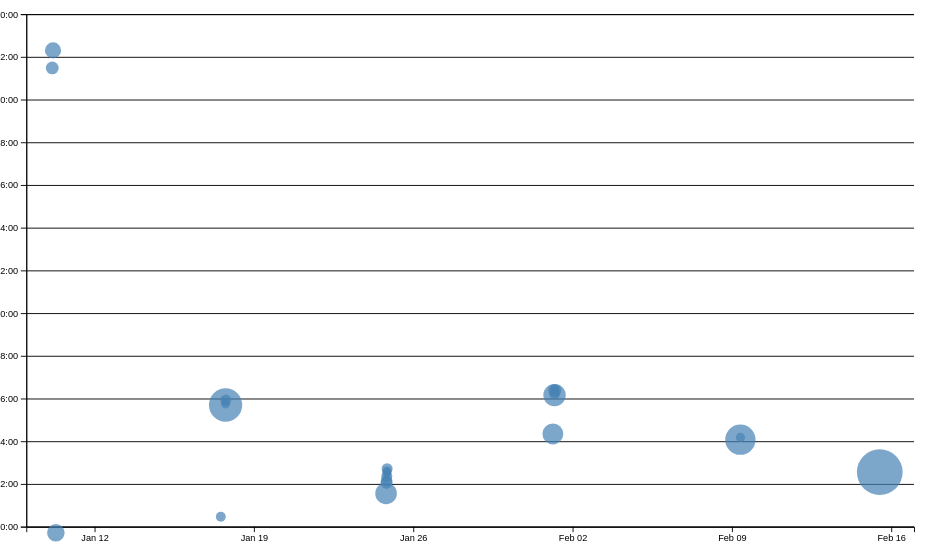
D3 v7 page, settled after 480 driven frames (8 s of simulated time); the page loaded 1 data file(s).


// ── ../global.js
console.log('IT’S ALIVE!');


const ARE_WE_HOME = document.documentElement.classList.contains('home');
const BASE_PATH = '/portfolio';


function $$(selector, context = document) {
  return Array.from(context.querySelectorAll(selector));
}

let pages = [
    { url: '', title: 'Home' },
    { url: 'contact/', title: 'Contact'},
    { url: 'projects/', title: 'Projects' },
    { url: 'resume/', title: 'Resume'},
    { url: 'meta/', title: 'Meta' },
    { url: 'https://github.com/desmondvu', title: 'Github'}
  ];

let nav = document.createElement('nav');
document.body.prepend(nav);


for (let p of pages) {
    let url = p.url;
    let title = p.title;

    if (!ARE_WE_HOME && !url.startsWith('http')) {
      url = BASE_PATH + '/' + url;
      "url = '../' + url;"
    }
    
    let a = document.createElement('a');
    a.href = url;
    a.textContent = title;  

    a.classList.toggle(
      'current',
      a.host === location.host && a.pathname === location.pathname
    );

    if (a.host !== location.host && a.pathname !== location.pathname) {
      a.target = "_blank"
    }
    nav.append(a);   
  }

document.body.insertAdjacentHTML(
    'afterbegin',
    `
      <label class="color-scheme">
          Theme:
          <select>
            <option value = "light dark">Automatic</option>
            <option value = "light">Light</option>
            <option value = "dark">Dark</option>
        </select>
      </label>`
);


let select = document.querySelector(".color-scheme select");
if ("colorScheme" in localStorage) {
    document.documentElement.style.setProperty('color-scheme', localStorage.colorScheme);
    select.value = localStorage.colorScheme;
}

select.addEventListener('input', function (event) {
    document.documentElement.style.setProperty('color-scheme', event.target.value);
    localStorage.colorScheme = event.target.value;
});

export async function fetchJSON(url) {
  try {
      // Fetch the JSON file from the given URL
      const response = await fetch(url);
      
      console.log(response);

      if (!response.ok) {
        throw new Error(`Failed to fetch projects: ${response.statusText}`);
      }

      const data = await response.json();
      return data; 

  } catch (error) {
      console.error('Error fetching or parsing JSON data:', error);
  }
}

export function renderProjects(projects, containerElement, headingLevel = 'h2') {
  // Your code will go here
  if (!(containerElement instanceof HTMLElement)) {
    throw new Error('containerElement must be a valid DOM element');
  }

  containerElement.innerHTML = '';
  
  for (const project of projects) {
    const article = document.createElement('article');
    
    const heading = document.createElement(headingLevel);
    heading.textContent = project.title;

    article.innerHTML = `
      <h3>${project.title}</h3>
      <img src="${project.image}" alt="${project.title}">
      <p>${project.description}</br>c. ${project.year}</p>

    `;
    
    containerElement.appendChild(article);
  }
}

export async function fetchGitHubData(username) {
  // return statement here
  return fetchJSON(`https://api.github.com/users/${username}`);
}
// ── main.js
let data = [];

async function loadData() {
    data = await d3.csv('loc.csv', (row) => ({
      ...row,
      line: Number(row.line), // or just +row.line
      depth: Number(row.depth),
      length: Number(row.length),
      date: new Date(row.date + 'T00:00' + row.timezone),
      datetime: new Date(row.datetime),
    }));
    displayStats();
}

document.addEventListener('DOMContentLoaded', async () => {
  await loadData();
  createScatterplot();
});

let commits = d3.groups(data, (d) => d.commit);


function processCommits() {
    commits = d3
      .groups(data, (d) => d.commit)
      .map(([commit, lines]) => {
        let first = lines[0];
        let { author, date, time, timezone, datetime } = first;
        let ret = {
          id: commit,
          url: 'https://github.com/desmondvu/portfolio/commit/' + commit,
          author,
          date,
          time,
          timezone,
          datetime,
          hourFrac: datetime.getHours() + datetime.getMinutes() / 60,
          totalLines: lines.length,
        };
  
        Object.defineProperty(ret, 'lines', {
          value: lines,
          configurable: true,
          writable: true,
          enumerable: false,
        });
  
        return ret;
      });
  }

function displayStats() {
    processCommits();
  
    const dl = d3.select('#stats').append('dl').attr('class', 'stats');
  
    dl.append('dt').html('Total <abbr title="Lines of code">LOC</abbr>');
    dl.append('dd').text(data.length);
  
    dl.append('dt').text('Total commits');
    dl.append('dd').text(commits.length);

    const numFiles = d3.group(data, d => d.file).size;
    dl.append('dt').text('Number of Files');
    dl.append('dd').text(numFiles);

    const longestFile = d3.rollups(data, v => d3.max(v, d => d.line), d => d.file);
    const maxFile = d3.max(longestFile, d => d[1]);
    dl.append('dt').text('Longest File');
    dl.append('dd').text(maxFile);

    const longestLine = d3.max(data, d => d.length);
    dl.append('dt').text('Longest Line Length');
    dl.append('dd').text(longestLine);

    const workByPeriod = d3.rollups(
        data,
        (v) => v.length,
        (d) => {
          const hour = new Date(d.datetime).getHours();
          if (hour < 6) return 'Night';
          if (hour < 12) return 'Morning';
          if (hour < 18) return 'Afternoon';
          return 'Evening';
        }
      );
      const maxPeriod = d3.greatest(workByPeriod, d => d[1])?.[0];
      dl.append('dt').text('Most Work Done In');
      dl.append('dd').text(maxPeriod);
  }
  let xScale;
  let yScale;
  function createScatterplot(){
    const width = 1000;
    const height = 600;
    const margin = { top: 10, right: 10, bottom: 30, left: 20 };
    const svg = d3
        .select('#chart')
        .append('svg')
        .attr('viewBox', `0 0 ${width} ${height}`)
        .style('overflow', 'visible');

    xScale = d3
        .scaleTime()
        .domain(d3.extent(commits, (d) => d.datetime))
        .range([0, width])
        .nice();
    
    yScale = d3.scaleLinear().domain([0, 24]).range([height, 0]);
    const sortedCommits = d3.sort(commits, (d) => -d.totalLines);
    const dots = svg.append('g').attr('class', 'dots');
    const [minLines, maxLines] = d3.extent(commits, (d) => d.totalLines);
    const rScale = d3.scaleSqrt().domain([minLines, maxLines]).range([5, 25])
    dots
    .selectAll('circle')
    .data(sortedCommits)
    .join('circle')
    .attr('cx', (d) => xScale(d.datetime))
    .attr('cy', (d) => yScale(d.hourFrac))
    .attr('r', (d) => rScale(d.totalLines))
    .style('fill-opacity', 0.7)
    .attr('fill', 'steelblue')
    .on('mouseenter', (event, commit) => {
        d3.select(event.currentTarget).style('fill-opacity', 1);
        updateTooltipContent(commit);
        updateTooltipVisibility(true);
        updateTooltipPosition(event);
    })
    .on('mouseleave', () => {
        d3.select(event.currentTarget).style('fill-opacity', 0.7);
        updateTooltipContent({});
        updateTooltipVisibility(false);
    });
    

    const usableArea = {
        top: margin.top,
        right: width - margin.right,
        bottom: height - margin.bottom,
        left: margin.left,
        width: width - margin.left - margin.right,
        height: height - margin.top - margin.bottom,
      };
      
    xScale.range([usableArea.left, usableArea.right]);
    yScale.range([usableArea.bottom, usableArea.top]);
    const xAxis = d3.axisBottom(xScale);
    const yAxis = d3
        .axisLeft(yScale)
        .tickFormat((d) => String(d % 24).padStart(2, '0') + ':00');
    svg
        .append('g')
        .attr('transform', `translate(0, ${usableArea.bottom})`)
        .call(xAxis);
    svg
        .append('g')
        .attr('transform', `translate(${usableArea.left}, 0)`)
        .call(yAxis);
    
    const gridlines = svg
        .append('g')
        .attr('class', 'gridlines')
        .attr('transform', `translate(${usableArea.left}, 0)`);
    
    gridlines.call(d3.axisLeft(yScale).tickFormat('').tickSize(-usableArea.width));
    brushSelector();

}

function updateTooltipContent(commit) {
    const link = document.getElementById('commit-link');
    const date = document.getElementById('commit-date');
    const time = document.getElementById('commit-time');
    const author = document.getElementById('commit-author');
    const linesEdited = document.getElementById('commit-lines');

  
    if (Object.keys(commit).length === 0) return;
  
    link.href = commit.url;
    link.textContent = commit.id;
    date.textContent = commit.datetime?.toLocaleString('en', {
      dateStyle: 'full',
    });
    time.textContent = commit.datetime?.toLocaleString('en', {
      timeStyle: 'short',
    });
    author.textContent = commit.author;
    linesEdited.textContent = commit.totalLines;
}


function updateTooltipVisibility(isVisible) {
    const tooltip = document.getElementById('commit-tooltip');
    tooltip.hidden = !isVisible;
}


function updateTooltipPosition(event) {
    const tooltip = document.getElementById('commit-tooltip');
    tooltip.style.left = `${event.clientX}px`;
    tooltip.style.top = `${event.clientY}px`;
}

function brushSelector() {
    const svg = document.querySelector('svg');
    d3.select(svg).call(d3.brush().on('start brush end', brushed));
    d3.select(svg).selectAll('.dots, .overlay ~ *').raise();
}

let brushSelection = null;

function brushed(event) {
  brushSelection = event.selection;
  updateSelection();
  updateLanguageBreakdown();
}

function isCommitSelected(commit) {
  if (!brushSelection) {
    return false;
  }
  else {
    const [[x0, y0], [x1, y1]] = brushSelection;
    const x = xScale(commit.datetime);
    const y = yScale(commit.hourFrac);
    return x0 <= x && x <= x1 && y0 <= y && y <= y1;
  }
}

function updateSelection() {
  d3.selectAll('circle').classed('selected', (d) => isCommitSelected(d));
  const selectedCommits = brushSelection
    ? commits.filter(isCommitSelected)
    : [];

  const countElement = document.getElementById('selection-count');
  countElement.textContent = `${
    selectedCommits.length || 'No'
  } commits selected`;

  return selectedCommits;
}

function updateLanguageBreakdown() {
    const selectedCommits = brushSelection
      ? commits.filter(isCommitSelected)
      : [];
    const container = document.getElementById('language-breakdown');
  
    if (selectedCommits.length === 0) {
      container.innerHTML = '';
      return;
    }
    const requiredCommits = selectedCommits.length ? selectedCommits : commits;
    const lines = requiredCommits.flatMap((d) => d.lines);

    const breakdown = d3.rollup(
      lines,
      (v) => v.length,
      (d) => d.type
    );
  
    container.innerHTML = '';
  
    for (const [language, count] of breakdown) {
      const proportion = count / lines.length;
      const formatted = d3.format('.1~%')(proportion);
  
      container.innerHTML += `
              <dt>${language}</dt>
              <dd>${count} lines (${formatted})</dd>
          `;
    }
  
    return breakdown;
}

### data: loc.csv
file, line, type, commit, author, date, time, timezone, datetime, depth, length
style.css, 1, css, c4085246, Desmond Vu, 2025-01-17, 22:31:25, -08:00, 2025-01-17T22:31:25-08:00, 0, 4
style.css, 2, css, c4085246, Desmond Vu, 2025-01-17, 22:31:25, -08:00, 2025-01-17T22:31:25-08:00, 0, 31
style.css, 3, css, 0bc222e7, Desmond Vu, 2025-01-24, 18:39:49, -08:00, 2025-01-24T18:39:49-08:00, 0, 45
style.css, 4, css, c4085246, Desmond Vu, 2025-01-17, 22:31:25, -08:00, 2025-01-17T22:31:25-08:00, 0, 0
style.css, 5, css, c4085246, Desmond Vu, 2025-01-17, 22:31:25, -08:00, 2025-01-17T22:31:25-08:00, 0, 0
style.css, 6, css, d54c76a9, Desmond Vu, 2025-01-10, 14:01:19, -08:00, 2025-01-10T14:01:19-08:00, 0, 5
style.css, 7, css, c4085246, Desmond Vu, 2025-01-17, 22:31:25, -08:00, 2025-01-17T22:31:25-08:00, 0, 24
style.css, 8, css, f609d242, Desmond Vu, 2025-01-17, 22:44:58, -08:00, 2025-01-17T22:44:58-08:00, 0, 16
style.css, 9, css, 297d77c5, Desmond Vu, 2025-01-17, 17:38:44, -08:00, 2025-01-17T17:38:44-08:00, 0, 43
style.css, 10, css, 0bc222e7, Desmond Vu, 2025-01-24, 18:39:49, -08:00, 2025-01-24T18:39:49-08:00, 0, 0
style.css, 11, css, c4085246, Desmond Vu, 2025-01-17, 22:31:25, -08:00, 2025-01-17T22:31:25-08:00, 0, 0
style.css, 12, css, 0bc222e7, Desmond Vu, 2025-01-24, 18:39:49, -08:00, 2025-01-24T18:39:49-08:00, 0, 3
style.css, 13, css, 0bc222e7, Desmond Vu, 2025-01-24, 18:39:49, -08:00, 2025-01-24T18:39:49-08:00, 0, 40
style.css, 14, css, c4085246, Desmond Vu, 2025-01-17, 22:31:25, -08:00, 2025-01-17T22:31:25-08:00, 0, 13
style.css, 15, css, c4085246, Desmond Vu, 2025-01-17, 22:31:25, -08:00, 2025-01-17T22:31:25-08:00, 0, 19
style.css, 16, css, c4085246, Desmond Vu, 2025-01-17, 22:31:25, -08:00, 2025-01-17T22:31:25-08:00, 0, 24
style.css, 17, css, c4085246, Desmond Vu, 2025-01-17, 22:31:25, -08:00, 2025-01-17T22:31:25-08:00, 0, 26
style.css, 18, css, 0bc222e7, Desmond Vu, 2025-01-24, 18:39:49, -08:00, 2025-01-24T18:39:49-08:00, 0, 40
style.css, 19, css, c4085246, Desmond Vu, 2025-01-17, 22:31:25, -08:00, 2025-01-17T22:31:25-08:00, 0, 0
style.css, 20, css, c4085246, Desmond Vu, 2025-01-17, 22:31:25, -08:00, 2025-01-17T22:31:25-08:00, 0, 0
style.css, 21, css, 0bc222e7, Desmond Vu, 2025-01-24, 18:39:49, -08:00, 2025-01-24T18:39:49-08:00, 0, 1
style.css, 22, css, c4085246, Desmond Vu, 2025-01-17, 22:31:25, -08:00, 2025-01-17T22:31:25-08:00, 0, 6
style.css, 23, css, c4085246, Desmond Vu, 2025-01-17, 22:31:25, -08:00, 2025-01-17T22:31:25-08:00, 0, 21
style.css, 24, css, c4085246, Desmond Vu, 2025-01-17, 22:31:25, -08:00, 2025-01-17T22:31:25-08:00, 0, 14
style.css, 25, css, c4085246, Desmond Vu, 2025-01-17, 22:31:25, -08:00, 2025-01-17T22:31:25-08:00, 0, 18
style.css, 26, css, c4085246, Desmond Vu, 2025-01-17, 22:31:25, -08:00, 2025-01-17T22:31:25-08:00, 0, 14
style.css, 27, css, c4085246, Desmond Vu, 2025-01-17, 22:31:25, -08:00, 2025-01-17T22:31:25-08:00, 0, 0
style.css, 28, css, c4085246, Desmond Vu, 2025-01-17, 22:31:25, -08:00, 2025-01-17T22:31:25-08:00, 0, 0
style.css, 29, css, 0bc222e7, Desmond Vu, 2025-01-24, 18:39:49, -08:00, 2025-01-24T18:39:49-08:00, 0, 9
style.css, 30, css, 0bc222e7, Desmond Vu, 2025-01-24, 18:39:49, -08:00, 2025-01-24T18:39:49-08:00, 0, 40
style.css, 31, css, c4085246, Desmond Vu, 2025-01-17, 22:31:25, -08:00, 2025-01-17T22:31:25-08:00, 0, 26
style.css, 32, css, c4085246, Desmond Vu, 2025-01-17, 22:31:25, -08:00, 2025-01-17T22:31:25-08:00, 0, 26
style.css, 33, css, 0bc222e7, Desmond Vu, 2025-01-24, 18:39:49, -08:00, 2025-01-24T18:39:49-08:00, 0, 40
style.css, 34, css, c4085246, Desmond Vu, 2025-01-17, 22:31:25, -08:00, 2025-01-17T22:31:25-08:00, 0, 21
style.css, 35, css, c4085246, Desmond Vu, 2025-01-17, 22:31:25, -08:00, 2025-01-17T22:31:25-08:00, 0, 17
style.css, 36, css, c4085246, Desmond Vu, 2025-01-17, 22:31:25, -08:00, 2025-01-17T22:31:25-08:00, 0, 0
style.css, 37, css, c4085246, Desmond Vu, 2025-01-17, 22:31:25, -08:00, 2025-01-17T22:31:25-08:00, 0, 0
style.css, 38, css, 0bc222e7, Desmond Vu, 2025-01-24, 18:39:49, -08:00, 2025-01-24T18:39:49-08:00, 0, 11
style.css, 39, css, c4085246, Desmond Vu, 2025-01-17, 22:31:25, -08:00, 2025-01-17T22:31:25-08:00, 0, 26
style.css, 40, css, c4085246, Desmond Vu, 2025-01-17, 22:31:25, -08:00, 2025-01-17T22:31:25-08:00, 0, 26
style.css, 41, css, c4085246, Desmond Vu, 2025-01-17, 22:31:25, -08:00, 2025-01-17T22:31:25-08:00, 0, 40
style.css, 42, css, c4085246, Desmond Vu, 2025-01-17, 22:31:25, -08:00, 2025-01-17T22:31:25-08:00, 0, 21
style.css, 43, css, 0bc222e7, Desmond Vu, 2025-01-24, 18:39:49, -08:00, 2025-01-24T18:39:49-08:00, 0, 70
style.css, 44, css, c4085246, Desmond Vu, 2025-01-17, 22:31:25, -08:00, 2025-01-17T22:31:25-08:00, 0, 0
style.css, 45, css, c4085246, Desmond Vu, 2025-01-17, 22:31:25, -08:00, 2025-01-17T22:31:25-08:00, 0, 0
style.css, 46, css, c4085246, Desmond Vu, 2025-01-17, 22:31:25, -08:00, 2025-01-17T22:31:25-08:00, 0, 5
style.css, 47, css, c4085246, Desmond Vu, 2025-01-17, 22:31:25, -08:00, 2025-01-17T22:31:25-08:00, 0, 12
style.css, 48, css, c4085246, Desmond Vu, 2025-01-17, 22:31:25, -08:00, 2025-01-17T22:31:25-08:00, 0, 0
style.css, 49, css, c4085246, Desmond Vu, 2025-01-17, 22:31:25, -08:00, 2025-01-17T22:31:25-08:00, 0, 0
style.css, 50, css, c4085246, Desmond Vu, 2025-01-17, 22:31:25, -08:00, 2025-01-17T22:31:25-08:00, 0, 8
style.css, 51, css, c4085246, Desmond Vu, 2025-01-17, 22:31:25, -08:00, 2025-01-17T22:31:25-08:00, 0, 12
style.css, 52, css, c4085246, Desmond Vu, 2025-01-17, 22:31:25, -08:00, 2025-01-17T22:31:25-08:00, 0, 0
style.css, 53, css, c4085246, Desmond Vu, 2025-01-17, 22:31:25, -08:00, 2025-01-17T22:31:25-08:00, 0, 0
style.css, 54, css, c4085246, Desmond Vu, 2025-01-17, 22:31:25, -08:00, 2025-01-17T22:31:25-08:00, 0, 6
style.css, 55, css, c4085246, Desmond Vu, 2025-01-17, 22:31:25, -08:00, 2025-01-17T22:31:25-08:00, 0, 12
style.css, 56, css, c4085246, Desmond Vu, 2025-01-17, 22:31:25, -08:00, 2025-01-17T22:31:25-08:00, 0, 19
style.css, 57, css, c4085246, Desmond Vu, 2025-01-17, 22:31:25, -08:00, 2025-01-17T22:31:25-08:00, 0, 0
style.css, 58, css, c4085246, Desmond Vu, 2025-01-17, 22:31:25, -08:00, 2025-01-17T22:31:25-08:00, 0, 0
… [head cut at 6 KiB]